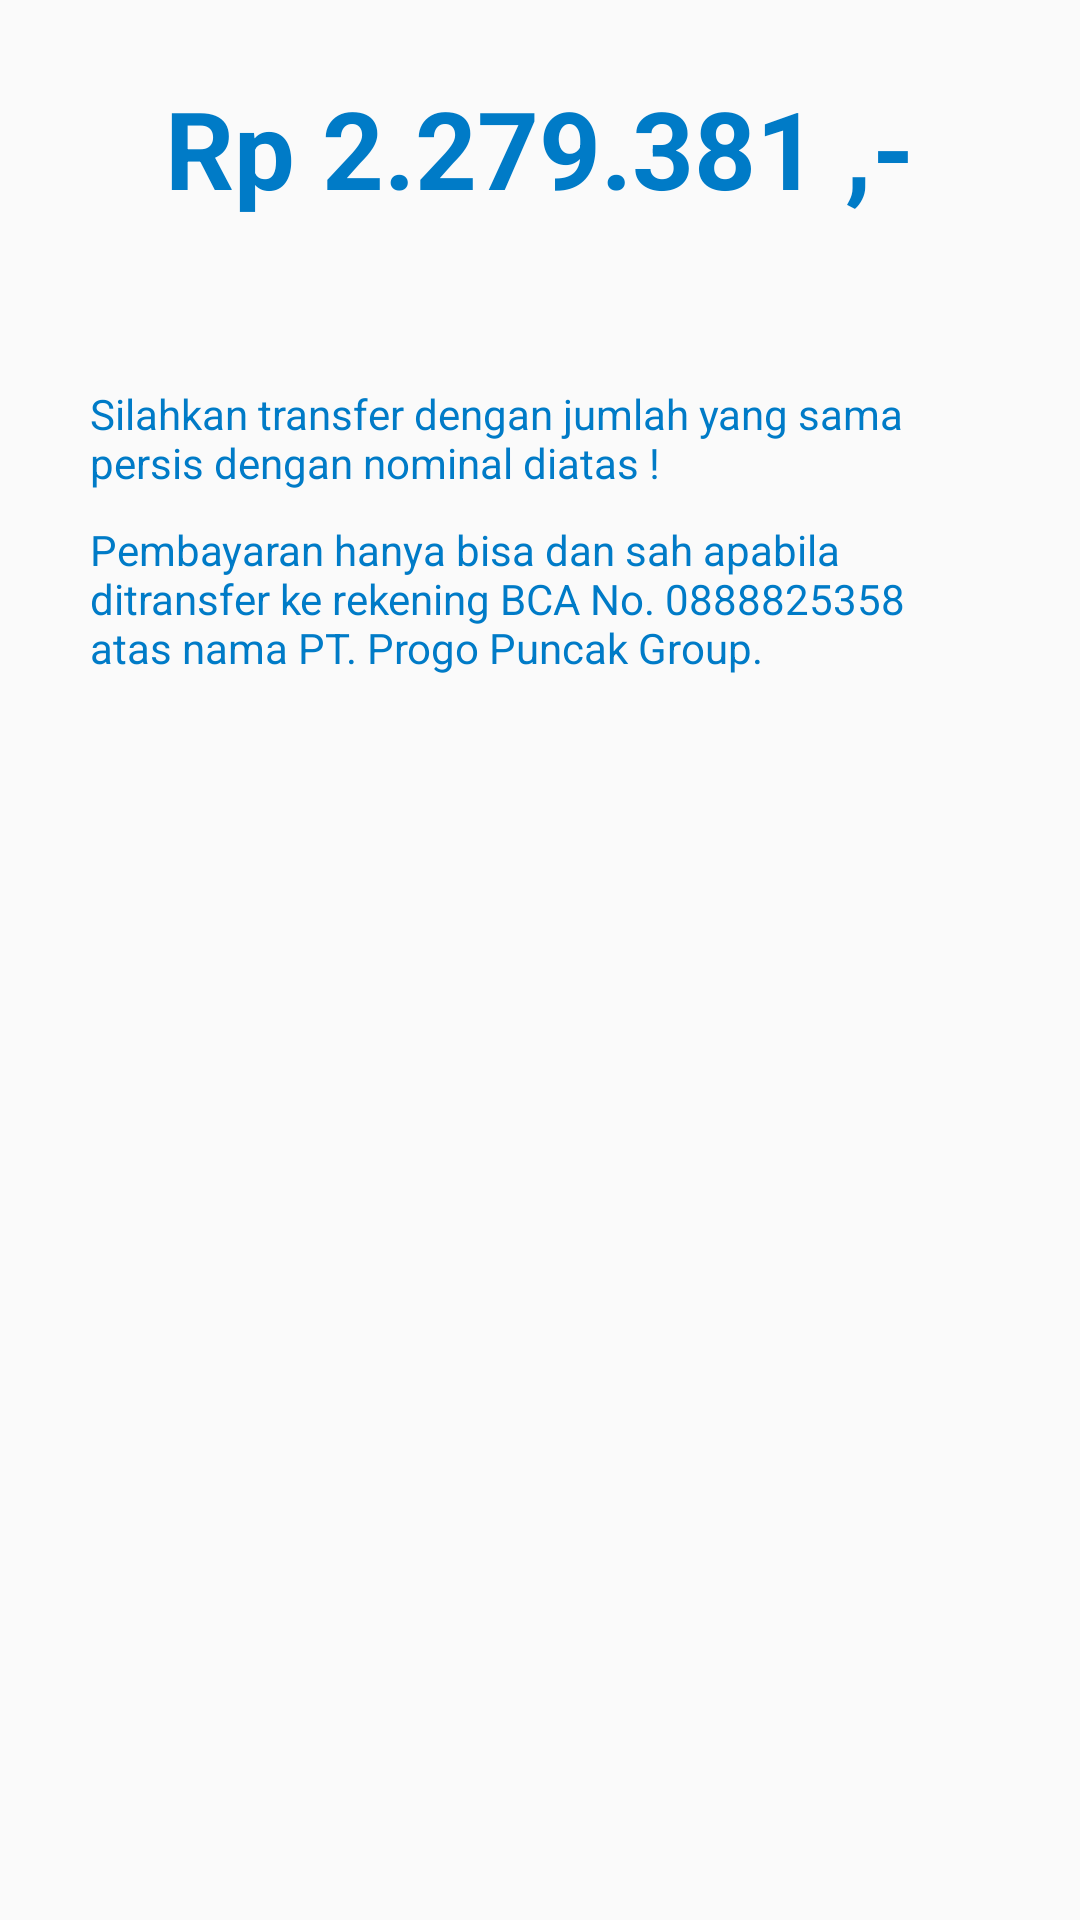

This screen was rendered from an Android layout file. Write that file and the resources it references.
<!-- AndroidManifest.xml: application theme AppTheme -->
<!-- res/layout/fragment3.xml -->
<?xml version="1.0" encoding="utf-8"?>
<android.support.constraint.ConstraintLayout xmlns:android="http://schemas.android.com/apk/res/android"
    xmlns:tools="http://schemas.android.com/tools"
    android:layout_width="match_parent"
    android:layout_height="match_parent"
    tools:context="metis.winwin.Fragments.Fragment3">

    <LinearLayout
        android:layout_width="match_parent"
        android:layout_height="0dp"
        android:layout_weight="3"
        android:orientation="vertical">

        <EditText
            android:id="@+id/masukan"
            android:layout_width="match_parent"
            android:layout_height="wrap_content"
            android:hint="masukan angka"
            android:visibility="gone" />

        <Button
            android:id="@+id/generate"
            android:layout_width="wrap_content"
            android:layout_height="wrap_content"
            android:layout_below="@+id/masukan"
            android:layout_centerHorizontal="true"
            android:text="generate"
            android:visibility="gone" />

        <TextView
            android:id="@+id/hasil"
            android:layout_width="match_parent"
            android:layout_height="wrap_content"
            android:layout_below="@+id/generate"
            android:layout_centerHorizontal="true"
            android:layout_margin="20dp"
            android:background="@drawable/border"
            android:gravity="center"
            android:padding="5dp"
            android:text="Rp 2.279.381 ,-"
            android:textColor="@color/biru_border"
            android:textSize="36sp"
            android:textStyle="bold" />

        <LinearLayout
            android:layout_width="match_parent"
            android:layout_height="wrap_content"
            android:layout_margin="20dp"
            android:background="@drawable/border"
            android:orientation="vertical"
            android:padding="5dp">

            <TextView
                android:layout_width="match_parent"
                android:layout_height="wrap_content"
                android:layout_margin="5dp"
                android:layout_marginBottom="5dp"
                android:text="@string/note"
                android:textColor="@color/biru_border" />

            <TextView
                android:layout_width="match_parent"
                android:layout_height="wrap_content"
                android:layout_margin="5dp"
                android:text="@string/note2"
                android:textColor="@color/biru_border" />

        </LinearLayout>

    </LinearLayout>

</android.support.constraint.ConstraintLayout>
<!-- resources referenced by this layout -->
<resources>
  <color name="biru_border">#007BC7</color>
  <string name="note">Silahkan transfer dengan jumlah yang sama persis dengan nominal diatas !</string>
  <string name="note2">Pembayaran hanya bisa dan sah apabila ditransfer ke rekening BCA No. 0888825358 atas nama PT. Progo Puncak Group.</string>
  <style name="AppTheme" parent="Theme.AppCompat.Light.DarkActionBar">
          
          <item name="colorPrimary">@color/colorPrimary</item>
          <item name="colorPrimaryDark">@color/colorPrimaryDark</item>
          <item name="colorAccent">@color/colorAccent</item>
          <item name="drawerArrowStyle">@style/DrawerArrowStyle</item>
      </style>
  <color name="colorPrimary">#ffffff</color>
  <color name="colorPrimaryDark">#e6e6e6</color>
  <color name="colorAccent">#000000</color>
  <style name="DrawerArrowStyle" parent="Widget.AppCompat.DrawerArrowToggle">
          <item name="color">@android:color/darker_gray</item>
          <item name="spinBars">true</item>
      </style>
</resources>
